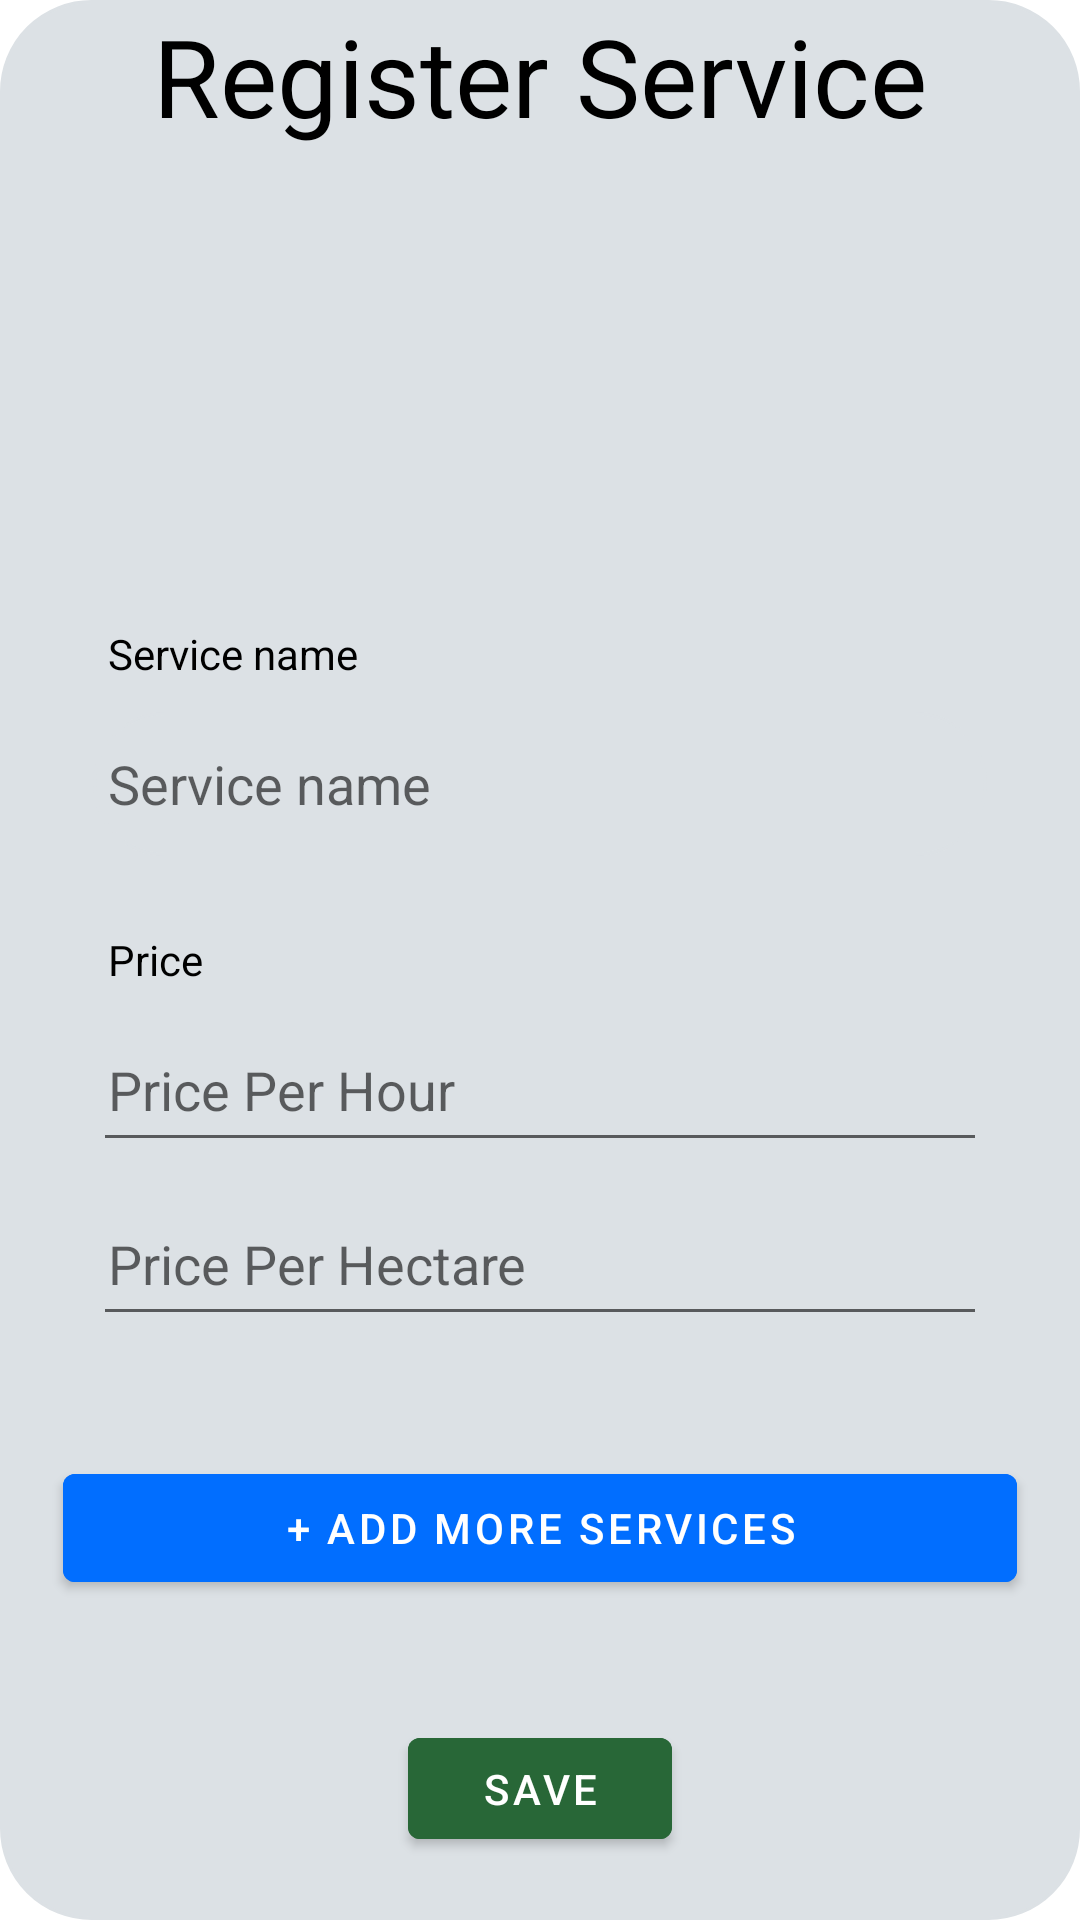

This screen was rendered from an Android layout file. Write that file and the resources it references.
<!-- AndroidManifest.xml: application theme Theme.Kissan -->
<!-- res/layout/activity_register_service.xml -->
<?xml version="1.0" encoding="utf-8"?>
<RelativeLayout xmlns:android="http://schemas.android.com/apk/res/android"
    xmlns:app="http://schemas.android.com/apk/res-auto"
    xmlns:tools="http://schemas.android.com/tools"
    android:layout_width="match_parent"
    android:layout_height="match_parent"
    tools:context=".RegisterService"
    android:background="@drawable/rounded_corner_background"
    android:layout_margin="20dp">

    <TextView
        android:id="@+id/idHeader"
        android:layout_width="wrap_content"
        android:layout_height="wrap_content"
        android:layout_centerHorizontal="true"
        android:layout_marginBottom="50dp"
        android:text="Register Service"
        android:textColor="@color/black"
        android:textSize="36sp" />



    <TextView
        android:id="@+id/idServiceNameHeader"
        android:layout_width="match_parent"
        android:layout_height="wrap_content"
        android:layout_above="@id/idServiceName"
        android:layout_marginStart="30dp"
        android:layout_marginEnd="30dp"
        android:layout_marginBottom="5dp"
        android:padding="5dp"
        android:text="@string/service_name"
        android:textColor="@color/black" />

    <EditText
        android:id="@+id/idServiceName"
        android:layout_width="match_parent"
        android:layout_height="wrap_content"
        android:layout_above="@id/idServicePriceHeader"
        android:layout_marginStart="30dp"
        android:layout_marginEnd="30dp"
        android:layout_marginBottom="20dp"
        android:background="@drawable/rounded_corner_background"
        android:hint="@string/service_name"
        android:minHeight="48dp"
        android:padding="5dp" />


    <TextView
        android:id="@+id/idServicePriceHeader"
        android:layout_width="match_parent"
        android:layout_height="wrap_content"
        android:layout_centerInParent="true"
        android:layout_marginStart="30dp"
        android:layout_marginEnd="30dp"
        android:layout_marginBottom="5dp"
        android:padding="5dp"
        android:text="@string/price"
        android:textColor="@color/black" />

    <EditText
        android:id="@+id/idPricePerHour"
        android:layout_width="match_parent"
        android:layout_height="wrap_content"
        android:layout_below="@id/idServicePriceHeader"
        android:layout_marginStart="30dp"
        android:layout_marginEnd="30dp"
        android:layout_marginBottom="10dp"
        android:hint="@string/price_per_hour"
        android:minHeight="48dp"
        android:padding="5dp" />

    <EditText
        android:id="@+id/idPricePerHectare"
        android:layout_width="match_parent"
        android:layout_height="wrap_content"
        android:layout_below="@id/idPricePerHour"
        android:layout_marginStart="30dp"
        android:layout_marginEnd="30dp"
        android:layout_marginBottom="20dp"
        android:hint="@string/price_per_hectare"
        android:minHeight="48dp"
        android:padding="5dp" />

    <Button
        android:id="@+id/idAddServicesBTN"
        android:layout_width="match_parent"
        android:layout_height="wrap_content"
        android:layout_below="@id/idPricePerHectare"
        android:layout_marginStart="20dp"
        android:layout_marginTop="20dp"
        android:layout_marginEnd="20dp"
        android:layout_marginBottom="20dp"
        android:backgroundTint="#016EFF"
        android:text="@string/add_more_services" />

    <Button
        android:id="@+id/idSaveBTN"
        android:layout_width="wrap_content"
        android:layout_height="wrap_content"
        android:layout_below="@id/idAddServicesBTN"
        android:layout_margin="20dp"
        android:text="@string/save"
        android:layout_centerHorizontal="true"
        android:backgroundTint="@color/secondary"/>

</RelativeLayout>
<!-- resources referenced by this layout -->
<resources>
  <color name="black">#FF000000</color>
  <color name="secondary">#286737</color>
  <!-- drawable rounded_corner_background (drawable) -->
  <?xml version="1.0" encoding="utf-8"?>
  <shape xmlns:android="http://schemas.android.com/apk/res/android">
      <stroke
          android:width="1dp"
          android:color="@color/background" />
  
      <solid android:color="@color/background" />
  
      <padding
          android:left="1dp"
          android:right="1dp"
          android:bottom="1dp"
          android:top="1dp" />
  
      <corners android:radius="30dp" />
  </shape>
  <string name="add_more_services">+ Add more Services</string>
  <string name="price">Price</string>
  <string name="price_per_hectare">Price Per Hectare</string>
  <string name="price_per_hour">Price Per Hour</string>
  <string name="save">Save</string>
  <string name="service_name">Service name</string>
  <style name="Theme.Kissan" parent="Theme.MaterialComponents.DayNight.DarkActionBar">
          
          <item name="colorPrimary">@color/primary</item>
  
          <item name="colorOnPrimary">@color/white</item>
          
          <item name="colorSecondary">@color/secondary</item>
  
          <item name="colorOnSecondary">@color/white</item>
          
          <item name="android:statusBarColor" tools:targetApi="l">?attr/colorPrimary</item>
          
      </style>
  <color name="background">#DCE1E5</color>
  <color name="primary">#6B8A56</color>
  <color name="white">#FFFFFFFF</color>
</resources>
